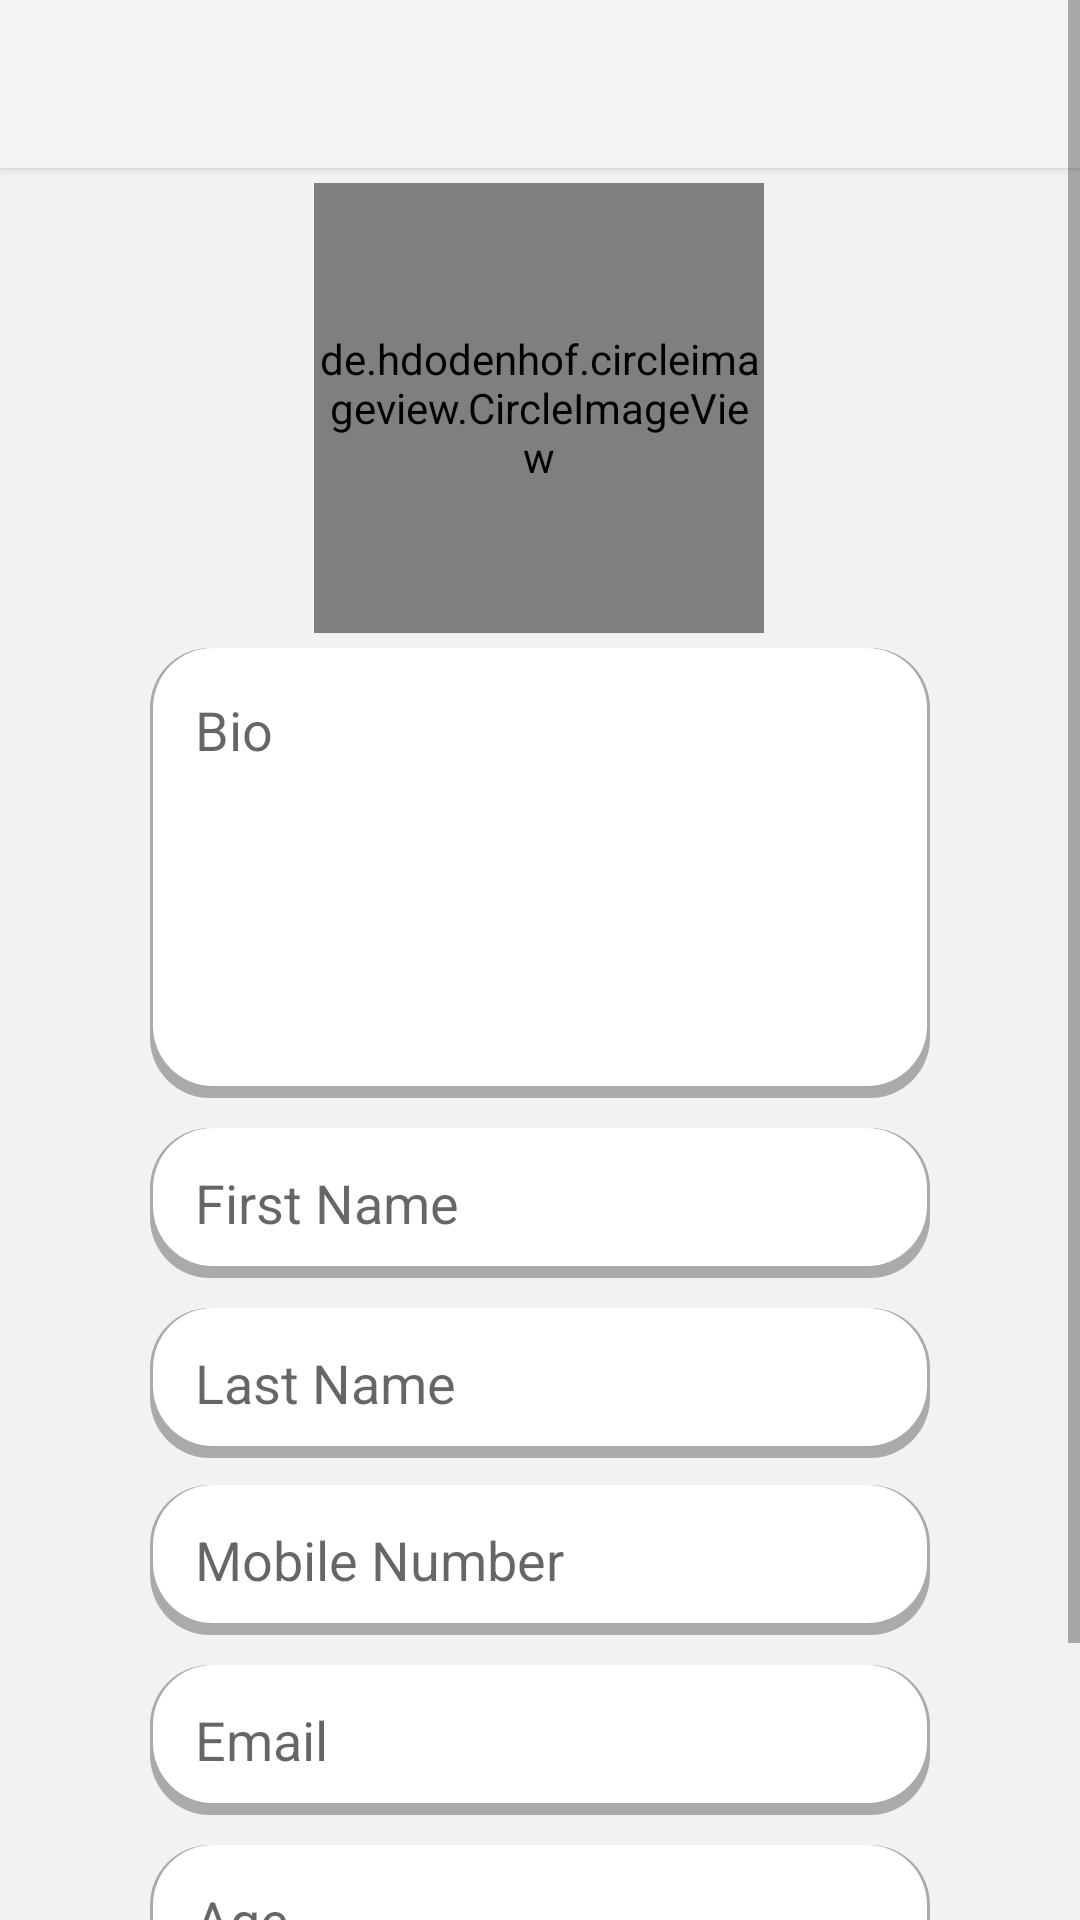

Android layout source for this screen:
<!-- AndroidManifest.xml: application theme Theme.AppCompat.Light.NoActionBar -->
<!-- res/layout/activity_profile_settings.xml -->
<?xml version="1.0" encoding="utf-8"?>
<androidx.constraintlayout.widget.ConstraintLayout xmlns:android="http://schemas.android.com/apk/res/android"
    xmlns:app="http://schemas.android.com/apk/res-auto"
    xmlns:tools="http://schemas.android.com/tools"
    android:layout_width="match_parent"
    android:layout_height="match_parent"
    android:background="@color/backGroundShadow"
    tools:context=".UserInterface.General.ProfileSettingsActivity">

    <ScrollView
        android:layout_width="match_parent"
        android:layout_height="match_parent">

        <LinearLayout
            android:layout_width="match_parent"
            android:layout_height="wrap_content"
            android:orientation="vertical">

            <androidx.constraintlayout.widget.ConstraintLayout
                android:layout_width="match_parent"
                android:layout_height="match_parent">

                <EditText
                    android:id="@+id/ageEditText_profileSettings"
                    android:layout_width="match_parent"
                    android:layout_height="50dp"
                    android:layout_marginStart="50dp"
                    android:layout_marginTop="10dp"
                    android:layout_marginEnd="50dp"
                    android:background="@drawable/rounded_edit_text"
                    android:editable="false"
                    android:enabled="false"
                    android:hint="Age"
                    android:inputType="number"
                    android:paddingLeft="15dp"
                    android:paddingRight="15dp"
                    android:selectAllOnFocus="true"
                    app:layout_constraintEnd_toEndOf="parent"
                    app:layout_constraintStart_toStartOf="parent"
                    app:layout_constraintTop_toBottomOf="@+id/emailAddEditText_profileSettings" />

                <EditText
                    android:id="@+id/lastNameEditText_profileSettings"
                    android:layout_width="match_parent"
                    android:layout_height="50dp"
                    android:layout_marginStart="50dp"
                    android:layout_marginTop="10dp"
                    android:layout_marginEnd="50dp"
                    android:background="@drawable/rounded_edit_text"
                    android:editable="false"
                    android:enabled="false"
                    android:hint="Last Name"
                    android:inputType="textEmailAddress"
                    android:paddingLeft="15dp"
                    android:paddingRight="15dp"
                    android:selectAllOnFocus="true"
                    app:layout_constraintEnd_toEndOf="parent"
                    app:layout_constraintStart_toStartOf="parent"
                    app:layout_constraintTop_toBottomOf="@+id/firstNameEditText_profileSettings" />

                <EditText
                    android:id="@+id/emailAddEditText_profileSettings"
                    android:layout_width="match_parent"
                    android:layout_height="50dp"
                    android:layout_marginStart="50dp"
                    android:layout_marginTop="10dp"
                    android:layout_marginEnd="50dp"
                    android:background="@drawable/rounded_edit_text"
                    android:editable="false"
                    android:enabled="false"
                    android:hint="Email"
                    android:inputType="text"
                    android:paddingLeft="15dp"
                    android:paddingRight="15dp"
                    android:selectAllOnFocus="true"
                    app:layout_constraintEnd_toEndOf="parent"
                    app:layout_constraintStart_toStartOf="parent"
                    app:layout_constraintTop_toBottomOf="@+id/mobileNumberEditText_profileSettings" />

                <EditText
                    android:id="@+id/mobileNumberEditText_profileSettings"
                    android:layout_width="match_parent"
                    android:layout_height="50dp"
                    android:layout_marginStart="50dp"
                    android:layout_marginTop="9dp"
                    android:layout_marginEnd="50dp"
                    android:background="@drawable/rounded_edit_text"
                    android:editable="false"
                    android:enabled="false"
                    android:hint="Mobile Number"
                    android:inputType="number"
                    android:paddingLeft="15dp"
                    android:paddingRight="15dp"
                    android:selectAllOnFocus="true"
                    app:layout_constraintEnd_toEndOf="parent"
                    app:layout_constraintStart_toStartOf="parent"
                    app:layout_constraintTop_toBottomOf="@+id/lastNameEditText_profileSettings" />

                <EditText
                    android:id="@+id/firstNameEditText_profileSettings"
                    android:layout_width="match_parent"
                    android:layout_height="50dp"
                    android:layout_marginStart="50dp"
                    android:layout_marginTop="10dp"
                    android:layout_marginEnd="50dp"
                    android:background="@drawable/rounded_edit_text"
                    android:editable="false"
                    android:enabled="false"
                    android:hint="First Name"
                    android:inputType="textEmailAddress"
                    android:paddingLeft="15dp"
                    android:paddingRight="15dp"
                    android:selectAllOnFocus="true"
                    app:layout_constraintEnd_toEndOf="parent"
                    app:layout_constraintStart_toStartOf="parent"
                    app:layout_constraintTop_toBottomOf="@+id/userBio_profileSettings" />

                <EditText
                    android:id="@+id/userBio_profileSettings"
                    android:layout_width="match_parent"
                    android:layout_height="150dp"
                    android:layout_marginStart="50dp"
                    android:layout_marginTop="5dp"
                    android:layout_marginEnd="50dp"
                    android:background="@drawable/rounded_edit_text"
                    android:editable="false"
                    android:enabled="false"
                    android:gravity="clip_horizontal"
                    android:hint="Bio"
                    android:inputType="textMultiLine"
                    android:padding="15dp"
                    android:paddingLeft="15dp"
                    android:paddingRight="15dp"
                    android:selectAllOnFocus="true"
                    app:layout_constraintEnd_toEndOf="parent"
                    app:layout_constraintHorizontal_bias="1.0"
                    app:layout_constraintStart_toStartOf="parent"
                    app:layout_constraintTop_toBottomOf="@+id/profileImageView_profileSettings" />

                <androidx.appcompat.widget.Toolbar
                    android:id="@+id/profileSettingToolBar"
                    android:layout_width="match_parent"
                    android:layout_height="wrap_content"
                    android:background="?attr/colorPrimary"
                    android:elevation="2dp"
                    android:minHeight="?attr/actionBarSize"
                    android:theme="?attr/actionBarTheme"
                    app:layout_constraintEnd_toEndOf="parent"
                    app:layout_constraintStart_toStartOf="parent"
                    app:layout_constraintTop_toTopOf="parent" />


                <de.hdodenhof.circleimageview.CircleImageView
                    android:id="@+id/profileImageView_profileSettings"
                    android:layout_width="150dp"
                    android:layout_height="150dp"
                    android:layout_marginTop="5dp"
                    android:cropToPadding="false"
                    android:scaleType="centerCrop"
                    app:layout_constraintEnd_toEndOf="parent"
                    app:layout_constraintHorizontal_bias="0.498"
                    app:layout_constraintStart_toStartOf="parent"
                    app:layout_constraintTop_toBottomOf="@+id/profileSettingToolBar" />

                <ImageView
                    android:id="@+id/uploadNewImage_profileSettings"
                    android:layout_width="150dp"
                    android:layout_height="150dp"
                    android:layout_marginTop="5dp"
                    android:clickable="true"
                    android:src="@drawable/ic_addd"
                    android:visibility="invisible"
                    app:layout_constraintEnd_toEndOf="parent"
                    app:layout_constraintStart_toStartOf="parent"
                    app:layout_constraintTop_toBottomOf="@+id/profileSettingToolBar" />


                <Button
                    android:id="@+id/btn_profileSettings"
                    android:layout_width="0dp"
                    android:layout_height="63dp"
                    android:layout_marginStart="10dp"
                    android:layout_marginTop="10dp"
                    android:layout_marginEnd="10dp"
                    android:layout_marginBottom="10dp"
                    android:text="Update"
                    app:layout_constraintBottom_toBottomOf="parent"
                    app:layout_constraintEnd_toEndOf="parent"
                    app:layout_constraintStart_toStartOf="parent"
                    app:layout_constraintTop_toBottomOf="@+id/ageEditText_profileSettings" />


            </androidx.constraintlayout.widget.ConstraintLayout>
        </LinearLayout>
    </ScrollView>

</androidx.constraintlayout.widget.ConstraintLayout>
<!-- resources referenced by this layout -->
<resources>
  <color name="backGroundShadow">#f2f2f2</color>
  <!-- drawable rounded_edit_text (drawable-v24) -->
  <?xml version="1.0" encoding="utf-8"?>
  <layer-list xmlns:android="http://schemas.android.com/apk/res/android">
  
      <item >
          <shape
              android:shape="rectangle">
              <solid android:color="@android:color/darker_gray" />
              <corners android:radius="20dp"/>
              <size android:width="320dp" android:height="50dp"/>
          </shape>
      </item>
      <item android:right="1dp" android:left="1dp" android:bottom="4dp">
          <shape
              android:shape="rectangle">
              <size android:width="320dp" android:height="50dp"/>
              <solid android:color="@android:color/white"/>
              <corners android:radius="20dp"/>
          </shape>
      </item>
  </layer-list>
</resources>
